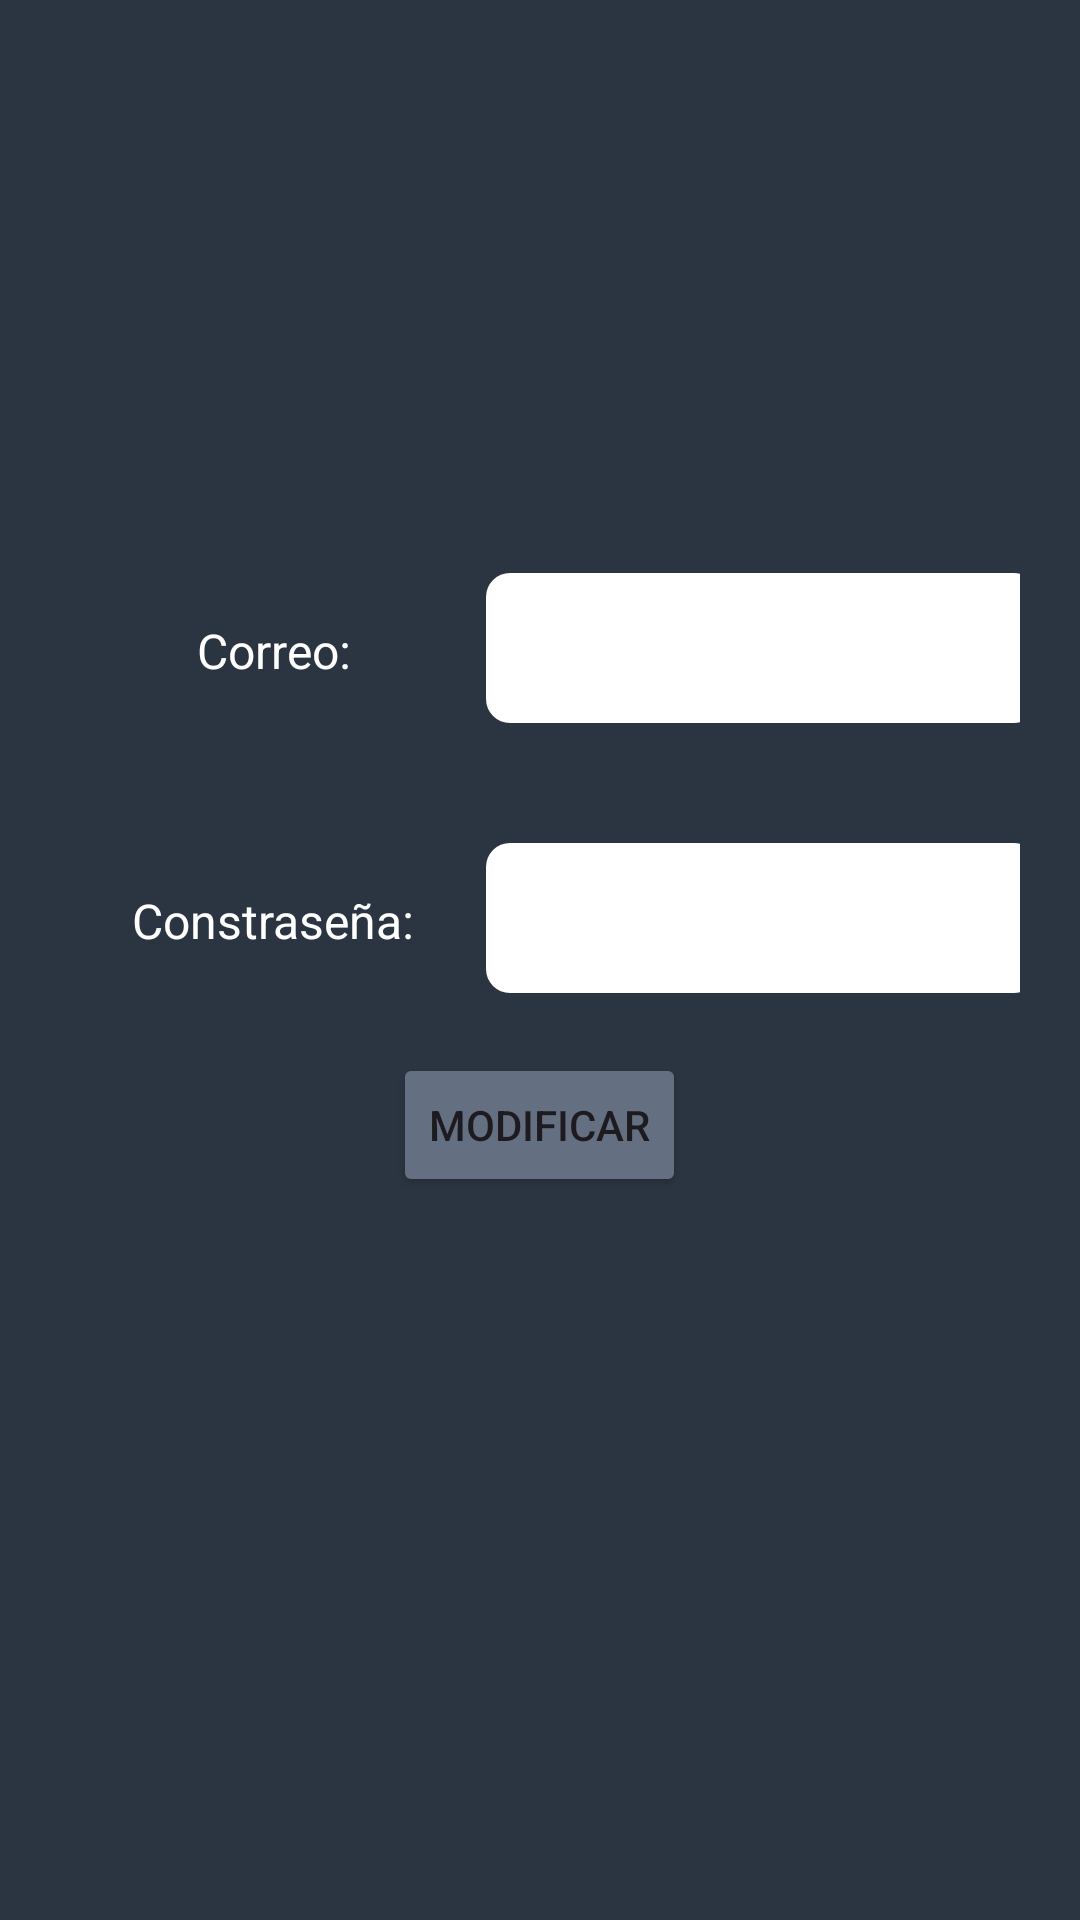

Android layout source for this screen:
<!-- AndroidManifest.xml: application theme Theme.WatchView -->
<!-- res/layout/modificar_usuarios_exp.xml -->
<?xml version="1.0" encoding="utf-8"?>
<LinearLayout xmlns:android="http://schemas.android.com/apk/res/android"
    xmlns:app="http://schemas.android.com/apk/res-auto"
    android:layout_width="match_parent"
    android:orientation="vertical"
    android:gravity="center"
    android:paddingBottom="70dp"
    android:layout_height="wrap_content"
    android:background="@color/fondoTextoLogin">

    <LinearLayout xmlns:android="http://schemas.android.com/apk/res/android"
        android:layout_width="match_parent"
        android:padding="20dp"
        android:layout_height="wrap_content">
        <TextView
            android:layout_width="142dp"
            android:layout_height="50dp"
            android:gravity="center"
            android:text="Correo:"
            android:textColor="@color/white"
            android:textSize="16dp" />
        <EditText
            android:id="@+id/ModificarCorreoUsuario"
            android:layout_width="184dp"
            android:layout_height="50dp"
            android:background="@drawable/crud_radius"
            android:contentDescription="content" />
    </LinearLayout>
    <LinearLayout xmlns:android="http://schemas.android.com/apk/res/android"
        android:layout_width="match_parent"
        android:padding="20dp"
        android:layout_height="wrap_content">
        <TextView
            android:layout_width="142dp"
            android:layout_height="50dp"
            android:gravity="center"
            android:text="Constraseña:"
            android:textColor="@color/white"
            android:textSize="16dp" />
        <EditText
            android:id="@+id/ModificarPasswordUsuario"
            android:layout_width="184dp"
            android:layout_height="50dp"
            android:background="@drawable/crud_radius"
            android:contentDescription="content" />
    </LinearLayout>

    <Button
        android:id="@+id/ModificarButtonUsuarios"
        android:layout_width="wrap_content"
        android:layout_height="wrap_content"
        android:text="Modificar"
        android:backgroundTint="@color/botonLogin" />

</LinearLayout>
<!-- resources referenced by this layout -->
<resources>
  <color name="botonLogin">#647081</color>
  <color name="fondoTextoLogin">#2B3541</color>
  <color name="white">#FFFFFFFF</color>
  <!-- drawable crud_radius (drawable) -->
  <?xml version="1.0" encoding="utf-8"?>
  <shape xmlns:android="http://schemas.android.com/apk/res/android"
      android:shape="rectangle">
      <solid android:color="@color/white"/>
      <corners
          android:topLeftRadius="8dp"
          android:topRightRadius="8dp"
          android:bottomLeftRadius="8dp"
          android:bottomRightRadius="8dp"/>
  </shape>
  <style name="Theme.WatchView" parent="Base.Theme.WatchView" />
  <style name="Base.Theme.WatchView" parent="Theme.Material3.DayNight.NoActionBar">
          
          
      </style>
</resources>
